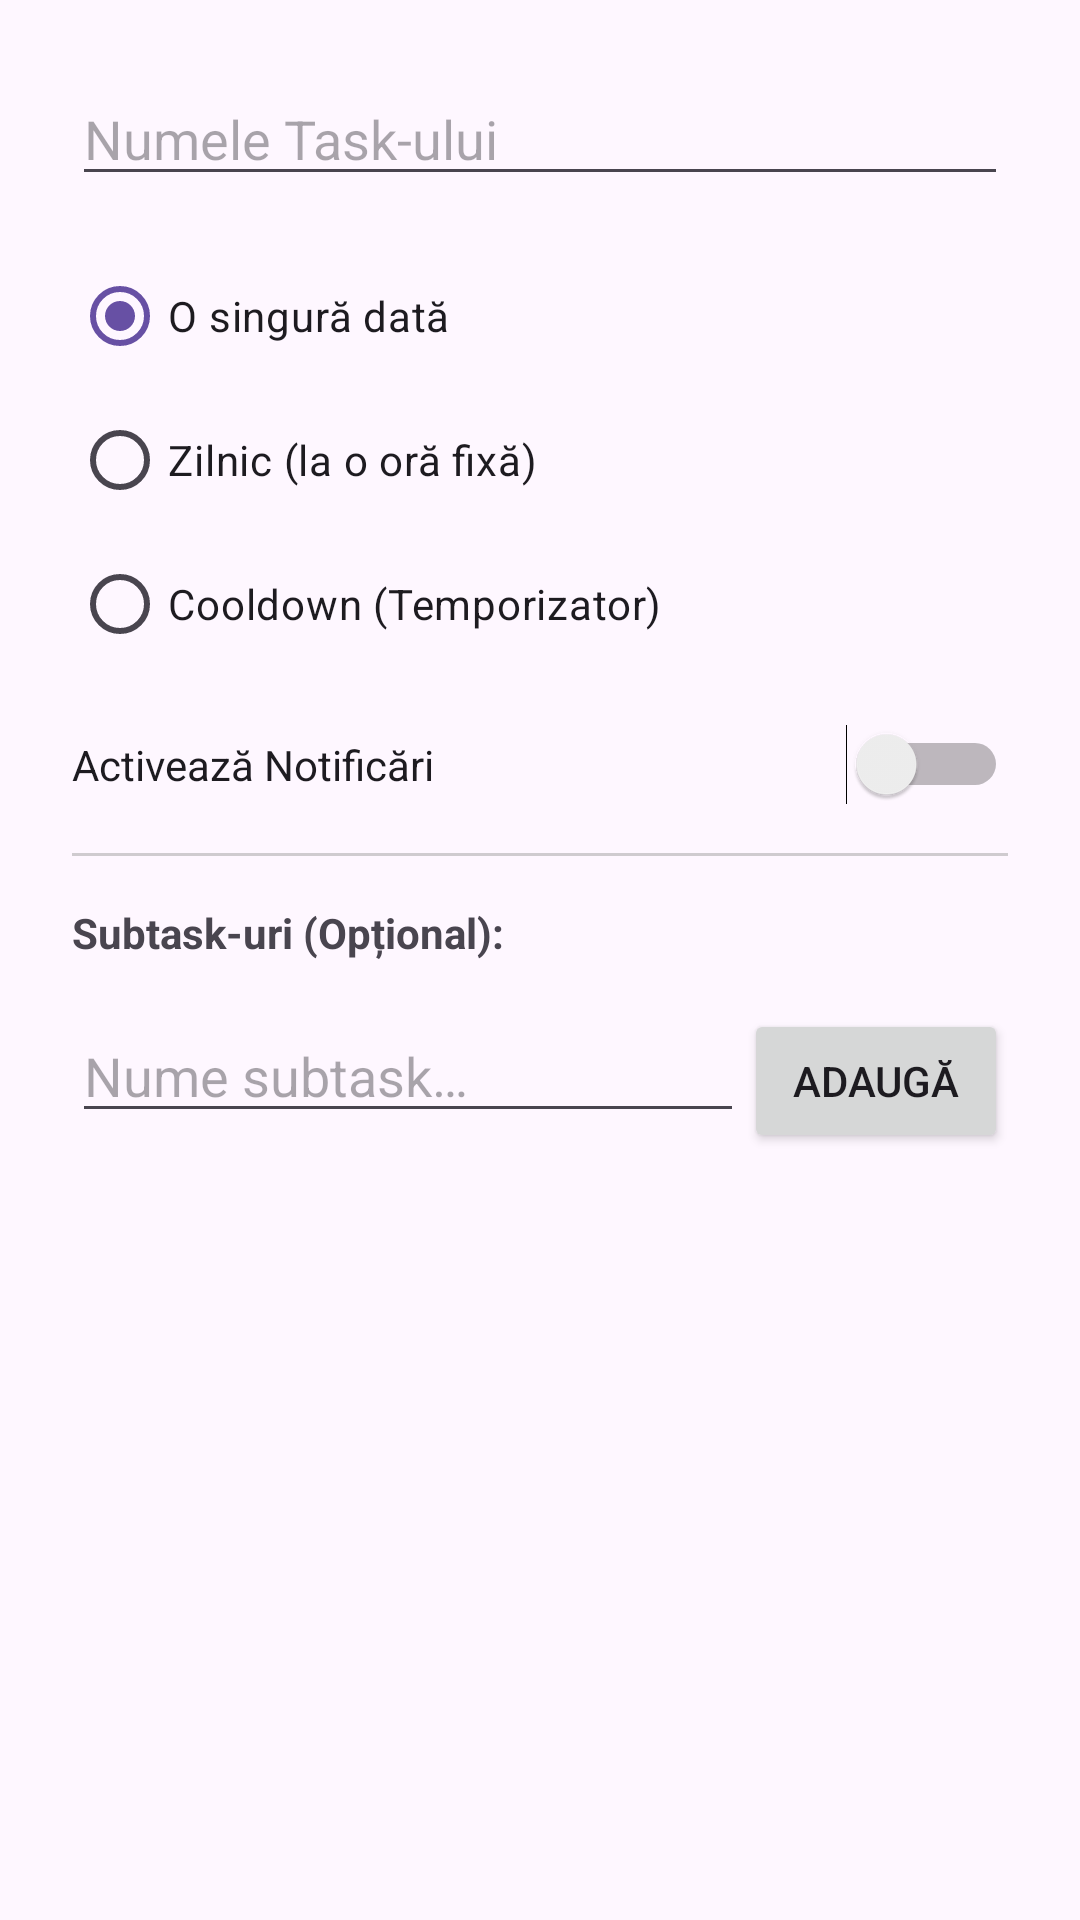

Android layout source for this screen:
<!-- AndroidManifest.xml: application theme Theme.DailyFocus -->
<!-- res/layout/dialog_add_task.xml -->
<?xml version="1.0" encoding="utf-8"?>
<ScrollView xmlns:android="http://schemas.android.com/apk/res/android"
    android:layout_width="match_parent"
    android:layout_height="wrap_content">

<LinearLayout
    android:layout_width="match_parent"
    android:layout_height="wrap_content"
    android:orientation="vertical"
    android:padding="24dp">

    <EditText
        android:id="@+id/editTitle"
        android:layout_width="match_parent"
        android:layout_height="wrap_content"
        android:hint="@string/task_name_hint"
        android:inputType="textCapSentences"
        android:textSize="18sp"
        android:layout_marginBottom="16dp"/>

    <RadioGroup
        android:id="@+id/radioGroupType"
        android:layout_width="match_parent"
        android:layout_height="wrap_content"
        android:layout_marginBottom="16dp">

        <RadioButton
            android:id="@+id/radioOneTime"
            android:layout_width="wrap_content"
            android:layout_height="wrap_content"
            android:text="@string/type_once"
            android:checked="true"/>

        <RadioButton
            android:id="@+id/radioDaily"
            android:layout_width="wrap_content"
            android:layout_height="wrap_content"
            android:text="@string/type_daily"/>

        <RadioButton
            android:id="@+id/radioCooldown"
            android:layout_width="wrap_content"
            android:layout_height="wrap_content"
            android:text="@string/type_cooldown"/>
    </RadioGroup>

    <LinearLayout
        android:id="@+id/layoutResetTime"
        android:layout_width="match_parent"
        android:layout_height="wrap_content"
        android:orientation="vertical"
        android:visibility="gone"
        android:layout_marginBottom="16dp">
        <LinearLayout
            android:layout_width="match_parent"
            android:layout_height="wrap_content"
            android:orientation="horizontal"
            android:gravity="center_vertical">
            <TextView android:layout_width="wrap_content" android:layout_height="wrap_content" android:text="@string/repeat_every"/>
            <EditText android:id="@+id/editRepeatDays" android:layout_width="50dp" android:layout_height="wrap_content" android:inputType="number" android:text="1" android:gravity="center"/>
            <TextView android:layout_width="wrap_content" android:layout_height="wrap_content" android:text="@string/repeat_days_suffix"/>
        </LinearLayout>

        <LinearLayout
            android:id="@+id/layoutWeekdays"
            android:layout_width="match_parent"
            android:layout_height="wrap_content"
            android:orientation="vertical"
            android:layout_marginTop="8dp">

            <TextView
                android:layout_width="wrap_content"
                android:layout_height="wrap_content"
                android:text="@string/weekdays_label"/>

            <HorizontalScrollView
                android:layout_width="match_parent"
                android:layout_height="wrap_content"
                android:scrollbars="none">
                <LinearLayout
                    android:layout_width="wrap_content"
                    android:layout_height="wrap_content"
                    android:orientation="horizontal">
                    <CheckBox android:id="@+id/chkDay0" android:layout_width="wrap_content" android:layout_height="wrap_content" android:text="Lu" android:textSize="12sp"/>
                    <CheckBox android:id="@+id/chkDay1" android:layout_width="wrap_content" android:layout_height="wrap_content" android:text="Ma" android:textSize="12sp"/>
                    <CheckBox android:id="@+id/chkDay2" android:layout_width="wrap_content" android:layout_height="wrap_content" android:text="Mi" android:textSize="12sp"/>
                    <CheckBox android:id="@+id/chkDay3" android:layout_width="wrap_content" android:layout_height="wrap_content" android:text="Jo" android:textSize="12sp"/>
                    <CheckBox android:id="@+id/chkDay4" android:layout_width="wrap_content" android:layout_height="wrap_content" android:text="Vi" android:textSize="12sp"/>
                    <CheckBox android:id="@+id/chkDay5" android:layout_width="wrap_content" android:layout_height="wrap_content" android:text="Sâ" android:textSize="12sp"/>
                    <CheckBox android:id="@+id/chkDay6" android:layout_width="wrap_content" android:layout_height="wrap_content" android:text="Du" android:textSize="12sp"/>
                </LinearLayout>
            </HorizontalScrollView>
        </LinearLayout>

        <LinearLayout
            android:layout_width="match_parent"
            android:layout_height="wrap_content"
            android:orientation="horizontal"
            android:gravity="center_vertical"
            android:layout_marginTop="8dp">
            <TextView android:layout_width="wrap_content" android:layout_height="wrap_content" android:text="@string/reset_time_label"/>
            <Button android:id="@+id/btnPickResetTime" android:layout_width="wrap_content" android:layout_height="wrap_content" android:text="00:00" android:textColor="@color/text_primary" android:textStyle="bold" android:paddingStart="12dp" android:paddingEnd="12dp" style="?android:attr/spinnerStyle"/>
        </LinearLayout>
    </LinearLayout>

    <LinearLayout
        android:id="@+id/layoutCooldownTime"
        android:layout_width="match_parent"
        android:layout_height="wrap_content"
        android:orientation="horizontal"
        android:gravity="center_vertical"
        android:visibility="gone"
        android:layout_marginBottom="16dp">
        <TextView android:layout_width="wrap_content" android:layout_height="wrap_content" android:text="@string/cooldown_hours_label"/>
        <EditText android:id="@+id/editCooldownHours" android:layout_width="80dp" android:layout_height="wrap_content" android:inputType="number" android:text="24" android:gravity="center" android:layout_marginStart="8dp"/>
    </LinearLayout>

    <Switch
        android:id="@+id/switchReminder"
        android:layout_width="match_parent"
        android:layout_height="wrap_content"
        android:text="@string/enable_notifications"
        android:layout_marginBottom="8dp"/>

    <LinearLayout
        android:id="@+id/layoutReminderTime"
        android:layout_width="match_parent"
        android:layout_height="wrap_content"
        android:orientation="horizontal"
        android:gravity="center_vertical"
        android:visibility="gone"
        android:layout_marginBottom="8dp">
        <TextView android:layout_width="wrap_content" android:layout_height="wrap_content" android:text="@string/notification_time_label"/>
        <Button android:id="@+id/btnPickReminderTime" android:layout_width="wrap_content" android:layout_height="wrap_content" android:text="20:00" android:textColor="@color/text_primary" android:textStyle="bold" android:paddingStart="12dp" android:paddingEnd="12dp" style="?android:attr/spinnerStyle"/>
    </LinearLayout>

    <View android:layout_width="match_parent" android:layout_height="1dp" android:background="#66888888" android:layout_marginTop="8dp" android:layout_marginBottom="16dp"/>

    <TextView
        android:layout_width="wrap_content"
        android:layout_height="wrap_content"
        android:text="@string/subtasks_optional"
        android:textStyle="bold"
        android:layout_marginBottom="8dp"/>

    <LinearLayout
        android:id="@+id/layoutSubtasksContainer"
        android:layout_width="match_parent"
        android:layout_height="wrap_content"
        android:orientation="vertical"
        android:layout_marginBottom="8dp"/>

    <LinearLayout
        android:layout_width="match_parent"
        android:layout_height="wrap_content"
        android:orientation="horizontal"
        android:layout_marginBottom="16dp">
        <EditText
            android:id="@+id/editSubtaskName"
            android:layout_width="0dp"
            android:layout_height="wrap_content"
            android:layout_weight="1"
            android:hint="@string/subtask_name_hint"
            android:inputType="textCapSentences"/>
        <Button
            android:id="@+id/btnAddSubtask"
            android:layout_width="wrap_content"
            android:layout_height="wrap_content"
            android:text="@string/add"/>
    </LinearLayout>
    <TextView
        android:id="@+id/txtReminderInfo"
        android:layout_width="match_parent"
        android:layout_height="wrap_content"
        android:text="@string/reminder_info"
        android:textColor="#757575"
        android:paddingBottom="8dp"
        android:visibility="gone"/>
</LinearLayout>
</ScrollView>
<!-- resources referenced by this layout -->
<resources>
  <color name="text_primary">#1A1A1A</color>
  <string name="add">Adaugă</string>
  <string name="cooldown_hours_label">Timp Cooldown (ore): </string>
  <string name="enable_notifications">Activează Notificări</string>
  <string name="notification_time_label">Ora notificării: </string>
  <string name="reminder_info">ℹ️ Notificarea va apărea automat la finalizarea timpului.</string>
  <string name="repeat_days_suffix">" zile"</string>
  <string name="repeat_every">Repetă la fiecare </string>
  <string name="reset_time_label">Ora de resetare: </string>
  <string name="subtask_name_hint">Nume subtask…</string>
  <string name="subtasks_optional">Subtask-uri (Opțional):</string>
  <string name="task_name_hint">Numele Task-ului</string>
  <string name="type_cooldown">Cooldown (Temporizator)</string>
  <string name="type_daily">Zilnic (la o oră fixă)</string>
  <string name="type_once">O singură dată</string>
  <string name="weekdays_label">Sau doar în zilele:</string>
  <style name="Theme.DailyFocus" parent="Base.Theme.DailyFocus" />
  <style name="Base.Theme.DailyFocus" parent="Theme.Material3.DayNight.NoActionBar">
          
          
      </style>
</resources>
